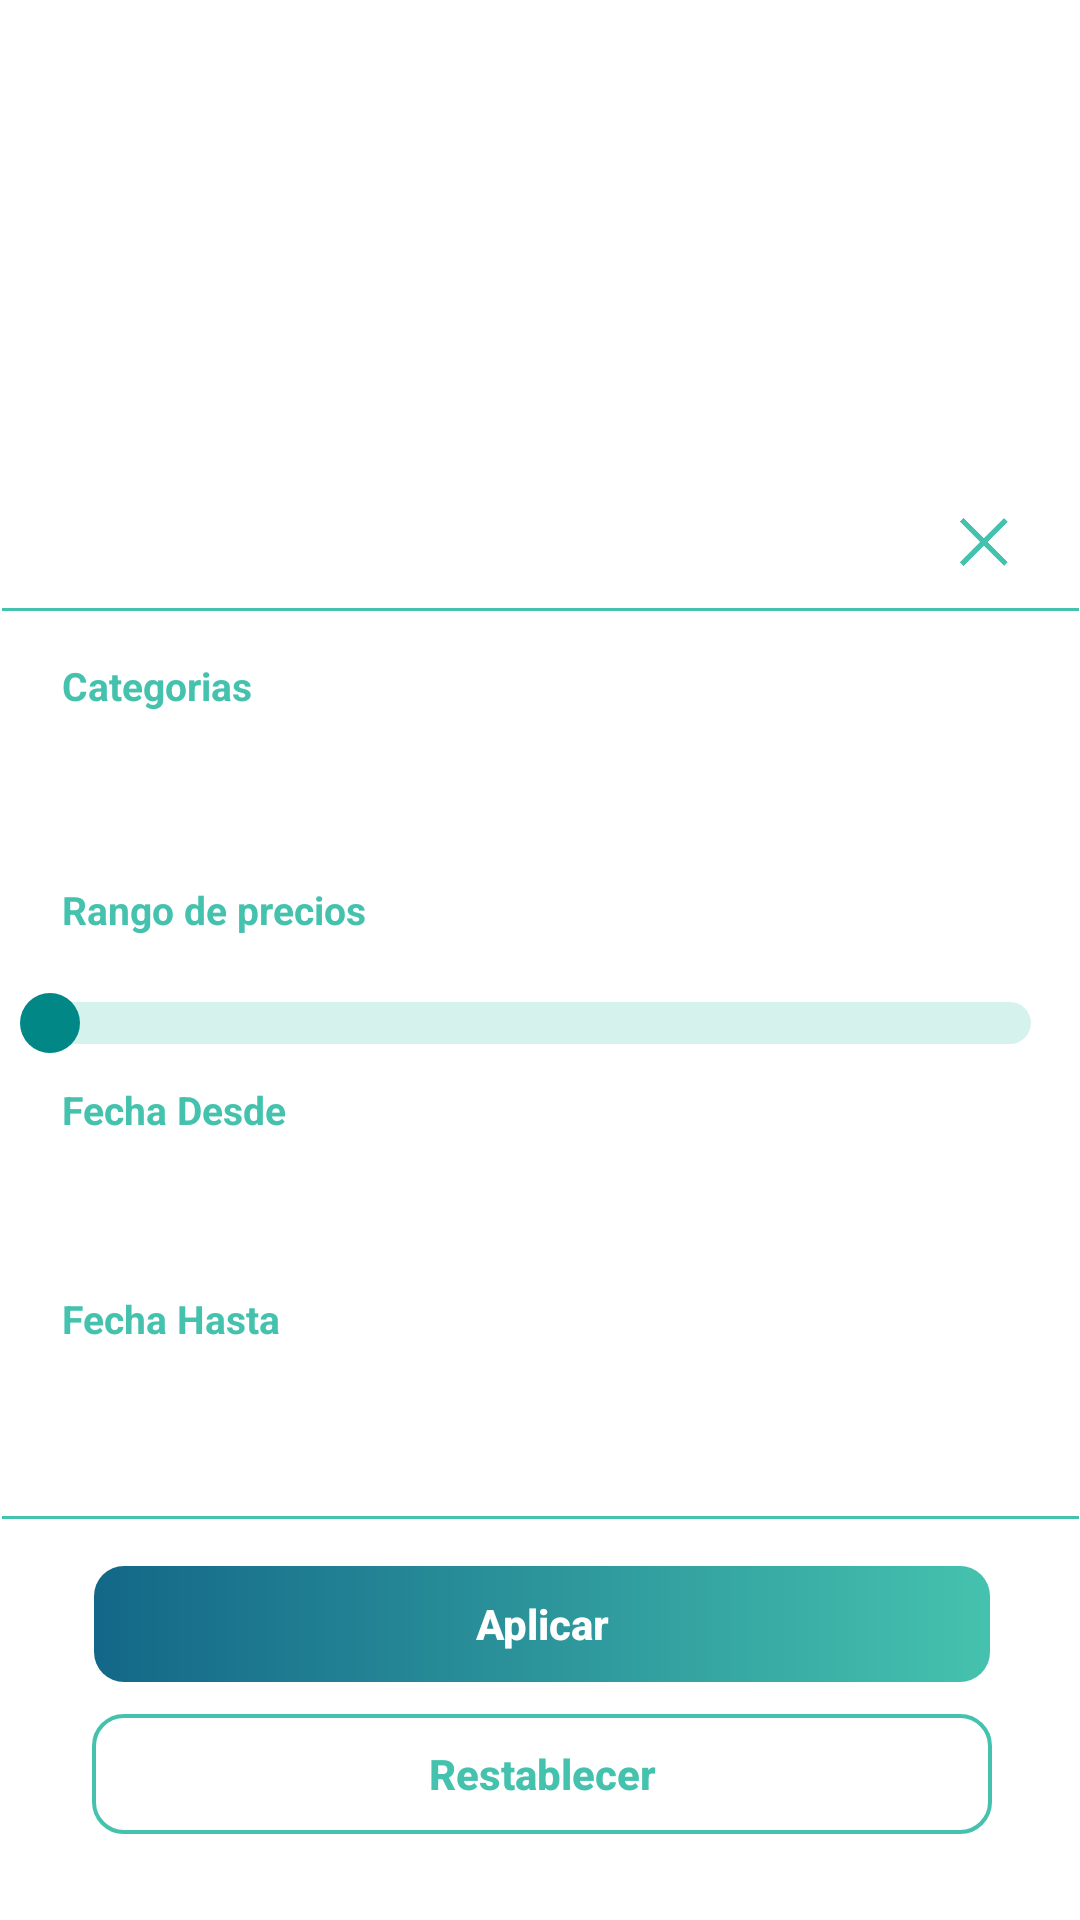

Produce the Android XML layout that renders to this screen, including the resource entries it uses.
<!-- AndroidManifest.xml: application theme Theme.Nftticketandrey -->
<!-- res/layout/bottomsheet_filtros2.xml -->
<?xml version="1.0" encoding="utf-8"?>
<androidx.constraintlayout.widget.ConstraintLayout xmlns:android="http://schemas.android.com/apk/res/android"
    xmlns:app="http://schemas.android.com/apk/res-auto"
    xmlns:tools="http://schemas.android.com/tools"
    android:layout_width="match_parent"
    android:layout_height="match_parent">

    <androidx.constraintlayout.widget.ConstraintLayout
        android:layout_width="359dp"
        android:layout_height="501dp"
        app:layout_constraintBottom_toBottomOf="parent"
        app:layout_constraintEnd_toEndOf="parent"
        app:layout_constraintHorizontal_bias="0.666"
        app:layout_constraintStart_toStartOf="parent"
        app:layout_constraintTop_toTopOf="parent"
        app:layout_constraintVertical_bias="1.0">

        <LinearLayout
            android:layout_width="match_parent"
            android:layout_height="wrap_content"
            android:orientation="vertical"
            app:layout_constraintBottom_toBottomOf="parent"
            app:layout_constraintEnd_toEndOf="parent"
            app:layout_constraintStart_toStartOf="parent"
            app:layout_constraintTop_toTopOf="parent">

            <LinearLayout
                android:layout_width="match_parent"
                android:layout_height="match_parent"
                android:orientation="horizontal">

                <TextView
                    android:id="@+id/textView12"
                    android:layout_width="wrap_content"
                    android:layout_height="wrap_content"
                    android:layout_marginLeft="150dp"
                    android:layout_marginRight="110dp"
                    android:text="Filtros"
                    android:textColor="@color/white"
                    android:textSize="20dp"
                    android:textStyle="bold" />

                <ImageButton
                    android:id="@+id/btn_closeFiltros2"
                    android:layout_width="20dp"
                    android:layout_height="20dp"
                    android:layout_marginTop="3dp"
                    android:layout_marginEnd="2dp"
                    android:background="@android:color/transparent"
                    android:padding="2dp"
                    android:scaleType="fitXY"
                    app:srcCompat="@drawable/close_popup" />
            </LinearLayout>

            <LinearLayout
                android:layout_width="fill_parent"
                android:layout_height="1dp"
                android:layout_marginTop="8dp"
                android:background="#FF45C2AE"
                android:orientation="horizontal" />

            <LinearLayout
                android:layout_width="match_parent"
                android:layout_height="match_parent"
                android:orientation="horizontal">

                <TextView
                    android:id="@+id/textView26"
                    android:layout_width="wrap_content"
                    android:layout_height="wrap_content"
                    android:layout_marginLeft="20dp"
                    android:layout_marginTop="16dp"
                    android:text="Categorias"
                    android:textColor="#FF45C2AE"
                    android:textSize="13dp"
                    android:textStyle="bold" />
            </LinearLayout>

            <LinearLayout
                android:layout_width="match_parent"
                android:layout_height="match_parent"
                android:orientation="horizontal">

                <Spinner
                    android:id="@+id/spinnerCategorias2"
                    android:layout_width="match_parent"
                    android:layout_height="35dp"
                    android:layout_marginLeft="20dp"
                    android:layout_marginTop="12dp"
                    android:layout_marginRight="20dp"
                    android:layout_marginBottom="10dp"
                    android:background="@drawable/style_spinner"
                    android:backgroundTint="@color/white" />
            </LinearLayout>

            <LinearLayout
                android:layout_width="match_parent"
                android:layout_height="match_parent"
                android:orientation="horizontal">

                <TextView
                    android:id="@+id/textView27"
                    android:layout_width="wrap_content"
                    android:layout_height="wrap_content"
                    android:layout_marginLeft="20dp"
                    android:text="Rango de precios"
                    android:textColor="#FF45C2AE"
                    android:textSize="13dp"
                    android:textStyle="bold" />
            </LinearLayout>

            <LinearLayout
                android:layout_width="match_parent"
                android:layout_height="match_parent"
                android:orientation="vertical">

                <TextView
                    android:id="@+id/txtCargarPrecio2"
                    android:layout_width="wrap_content"
                    android:layout_height="wrap_content"
                    android:layout_marginLeft="10dp"
                    android:text="0"
                    android:textColor="@color/white"
                    android:textSize="14dp"
                    android:textStyle="bold" />

                <SeekBar
                    android:id="@+id/seekBarFiltros2"
                    android:layout_width="match_parent"
                    android:layout_height="wrap_content"
                    android:progressDrawable="@drawable/seekbar_personalizado"
                    android:thumb="@drawable/thumb_pers"
                    android:background="@null"
                    android:splitTrack="false"
                    android:maxHeight="14dp"/>

            </LinearLayout>

            <LinearLayout
                android:layout_width="match_parent"
                android:layout_height="match_parent"
                android:orientation="horizontal">

                <TextView
                    android:id="@+id/textView28"
                    android:layout_width="wrap_content"
                    android:layout_height="wrap_content"
                    android:layout_marginLeft="20dp"
                    android:layout_marginTop="10dp"
                    android:text="Fecha Desde"
                    android:textColor="#FF45C2AE"
                    android:textSize="13dp"
                    android:textStyle="bold" />
            </LinearLayout>

            <LinearLayout
                android:layout_width="match_parent"
                android:layout_height="match_parent"
                android:orientation="vertical">

                <EditText
                    android:id="@+id/ed_fechaDesde_filtros"
                    android:layout_width="320dp"
                    android:layout_height="30dp"
                    android:layout_marginLeft="20dp"
                    android:layout_marginTop="12dp"
                    android:layout_marginRight="20dp"
                    android:focusable="false"
                    android:background="@drawable/style_spinner"
                    android:ems="10"
                    android:inputType="textPersonName"
                    android:paddingLeft="20dp"
                    android:text="dd/mm/aaaa"
                    android:textColor="@color/white"
                    android:textSize="14dp" />
            </LinearLayout>

            <LinearLayout
                android:layout_width="match_parent"
                android:layout_height="match_parent"
                android:orientation="horizontal">

                <TextView
                    android:id="@+id/textView29"
                    android:layout_width="wrap_content"
                    android:layout_height="wrap_content"
                    android:layout_marginLeft="20dp"
                    android:layout_marginTop="10dp"
                    android:text="Fecha Hasta"
                    android:textColor="#FF45C2AE"
                    android:textSize="13dp"
                    android:textStyle="bold" />
            </LinearLayout>

            <LinearLayout
                android:layout_width="match_parent"
                android:layout_height="match_parent"
                android:orientation="horizontal">

                <EditText
                    android:id="@+id/ed_fechaHasta_filtros"
                    android:layout_width="320dp"
                    android:layout_height="30dp"
                    android:layout_marginLeft="20dp"
                    android:layout_marginTop="12dp"
                    android:layout_marginRight="20dp"
                    android:background="@drawable/style_spinner"
                    android:ems="10"
                    android:focusable="false"
                    android:inputType="textPersonName"
                    android:paddingLeft="20dp"
                    android:text="dd/mm/aaaa"
                    android:textColor="@color/white"
                    android:textSize="14dp" />
            </LinearLayout>

            <LinearLayout
                android:layout_width="fill_parent"
                android:layout_height="1dp"
                android:layout_marginTop="15dp"
                android:background="#FF45C2AE"
                android:orientation="horizontal" />

            <LinearLayout
                android:layout_width="match_parent"
                android:layout_height="match_parent"
                android:orientation="vertical">

                <Button
                    android:id="@+id/bt_aplicarFiltros2"
                    android:layout_width="300dp"
                    android:layout_height="40dp"
                    android:layout_marginLeft="30dp"
                    android:layout_marginTop="15dp"
                    android:background="@drawable/style_botones"
                    android:text="Aplicar"
                    android:textStyle="bold"
                    android:textAllCaps="false"
                    android:textColor="@color/white"
                    app:backgroundTint="@null" />

                <Button
                    android:id="@+id/bt_restablecer_filtros2"
                    android:layout_width="300dp"
                    android:layout_height="40dp"
                    android:layout_marginLeft="30dp"
                    android:layout_marginTop="10dp"
                    android:background="@drawable/style_boton_restablecer"
                    android:text="Restablecer"
                    android:textAllCaps="false"
                    android:textStyle="bold"
                    android:textColor="#45c2ae"
                    app:backgroundTint="@null" />
            </LinearLayout>
        </LinearLayout>
    </androidx.constraintlayout.widget.ConstraintLayout>

</androidx.constraintlayout.widget.ConstraintLayout>
<!-- resources referenced by this layout -->
<resources>
  <color name="white">#FFFFFFFF</color>
  <!-- drawable close_popup: png bitmap (drawable, 1173 bytes) -->
  <!-- drawable seekbar_personalizado (drawable) -->
  <?xml version="1.0" encoding="utf-8"?>
  <layer-list xmlns:android="http://schemas.android.com/apk/res/android">
      <item android:id="@android:id/background">
          <shape android:shape="rectangle">
              <solid android:color="#d5f2ec"/>
              <corners android:radius="8dp" />
          </shape>
      </item>
      
      <item android:id="@android:id/progress">
          <clip>
              <shape>
                  <corners android:radius="8dp" />
                  <gradient android:angle="180"
                      android:endColor="#45c2ae"
                      android:startColor="#45c2ae"/>
              </shape>
          </clip>
      </item>
  </layer-list>
  <!-- drawable style_boton_restablecer (drawable) -->
  <?xml version="1.0" encoding="utf-8"?>
  <shape xmlns:android="http://schemas.android.com/apk/res/android"
      android:shape="rectangle">
      <gradient
          android:startColor="@android:color/transparent"
          android:endColor="@android:color/transparent"
          />
  
      <corners android:radius="10dp" />
      <stroke android:width="4px" android:color="#45c2ae" />
  
  </shape>
  <!-- drawable style_botones (drawable) -->
  <?xml version="1.0" encoding="utf-8"?>
  <shape xmlns:android="http://schemas.android.com/apk/res/android"
      android:shape="rectangle">
      <gradient
          android:startColor="#FF136788"
          android:endColor="#FF45C2AE"
          />
  
      <corners android:radius="10dp" />
      <stroke android:width="4px" android:color="@android:color/transparent" />
  
  </shape>
  <!-- drawable style_spinner (drawable) -->
  <?xml version="1.0" encoding="utf-8"?>
  <shape xmlns:android="http://schemas.android.com/apk/res/android"
      android:shape="rectangle"
      >
      <gradient
          android:startColor="@android:color/transparent"
          android:endColor="@android:color/transparent"
          />
      <corners android:radius="10dp" />
      <stroke android:width="2px" android:color="@color/white" />
  </shape>
  <!-- drawable thumb_pers (drawable) -->
  <?xml version="1.0" encoding="utf-8"?>
  <layer-list xmlns:android="http://schemas.android.com/apk/res/android">
      <item >
          <shape android:shape="oval">
              <solid android:color="@color/teal_700" />
              <size
                  android:width="20dp"
                  android:height="20dp"/>
          </shape>
      </item>
  </layer-list>
  <style name="Theme.Nftticketandrey" parent="Theme.MaterialComponents.DayNight.DarkActionBar">
          
          <item name="colorPrimary">@color/purple_500</item>
          <item name="colorPrimaryVariant">@color/purple_700</item>
          <item name="colorOnPrimary">@color/white</item>
          
          <item name="colorSecondary">@color/teal_200</item>
          <item name="colorSecondaryVariant">@color/teal_700</item>
          <item name="colorOnSecondary">@color/black</item>
          
          <item name="android:statusBarColor" tools:targetApi="l">?attr/colorPrimaryVariant</item>
          
      </style>
  <color name="teal_700">#FF018786</color>
  <color name="purple_500">#FF6200EE</color>
  <color name="purple_700">#FF3700B3</color>
  <color name="teal_200">#FF03DAC5</color>
  <color name="black">#FF000000</color>
</resources>
